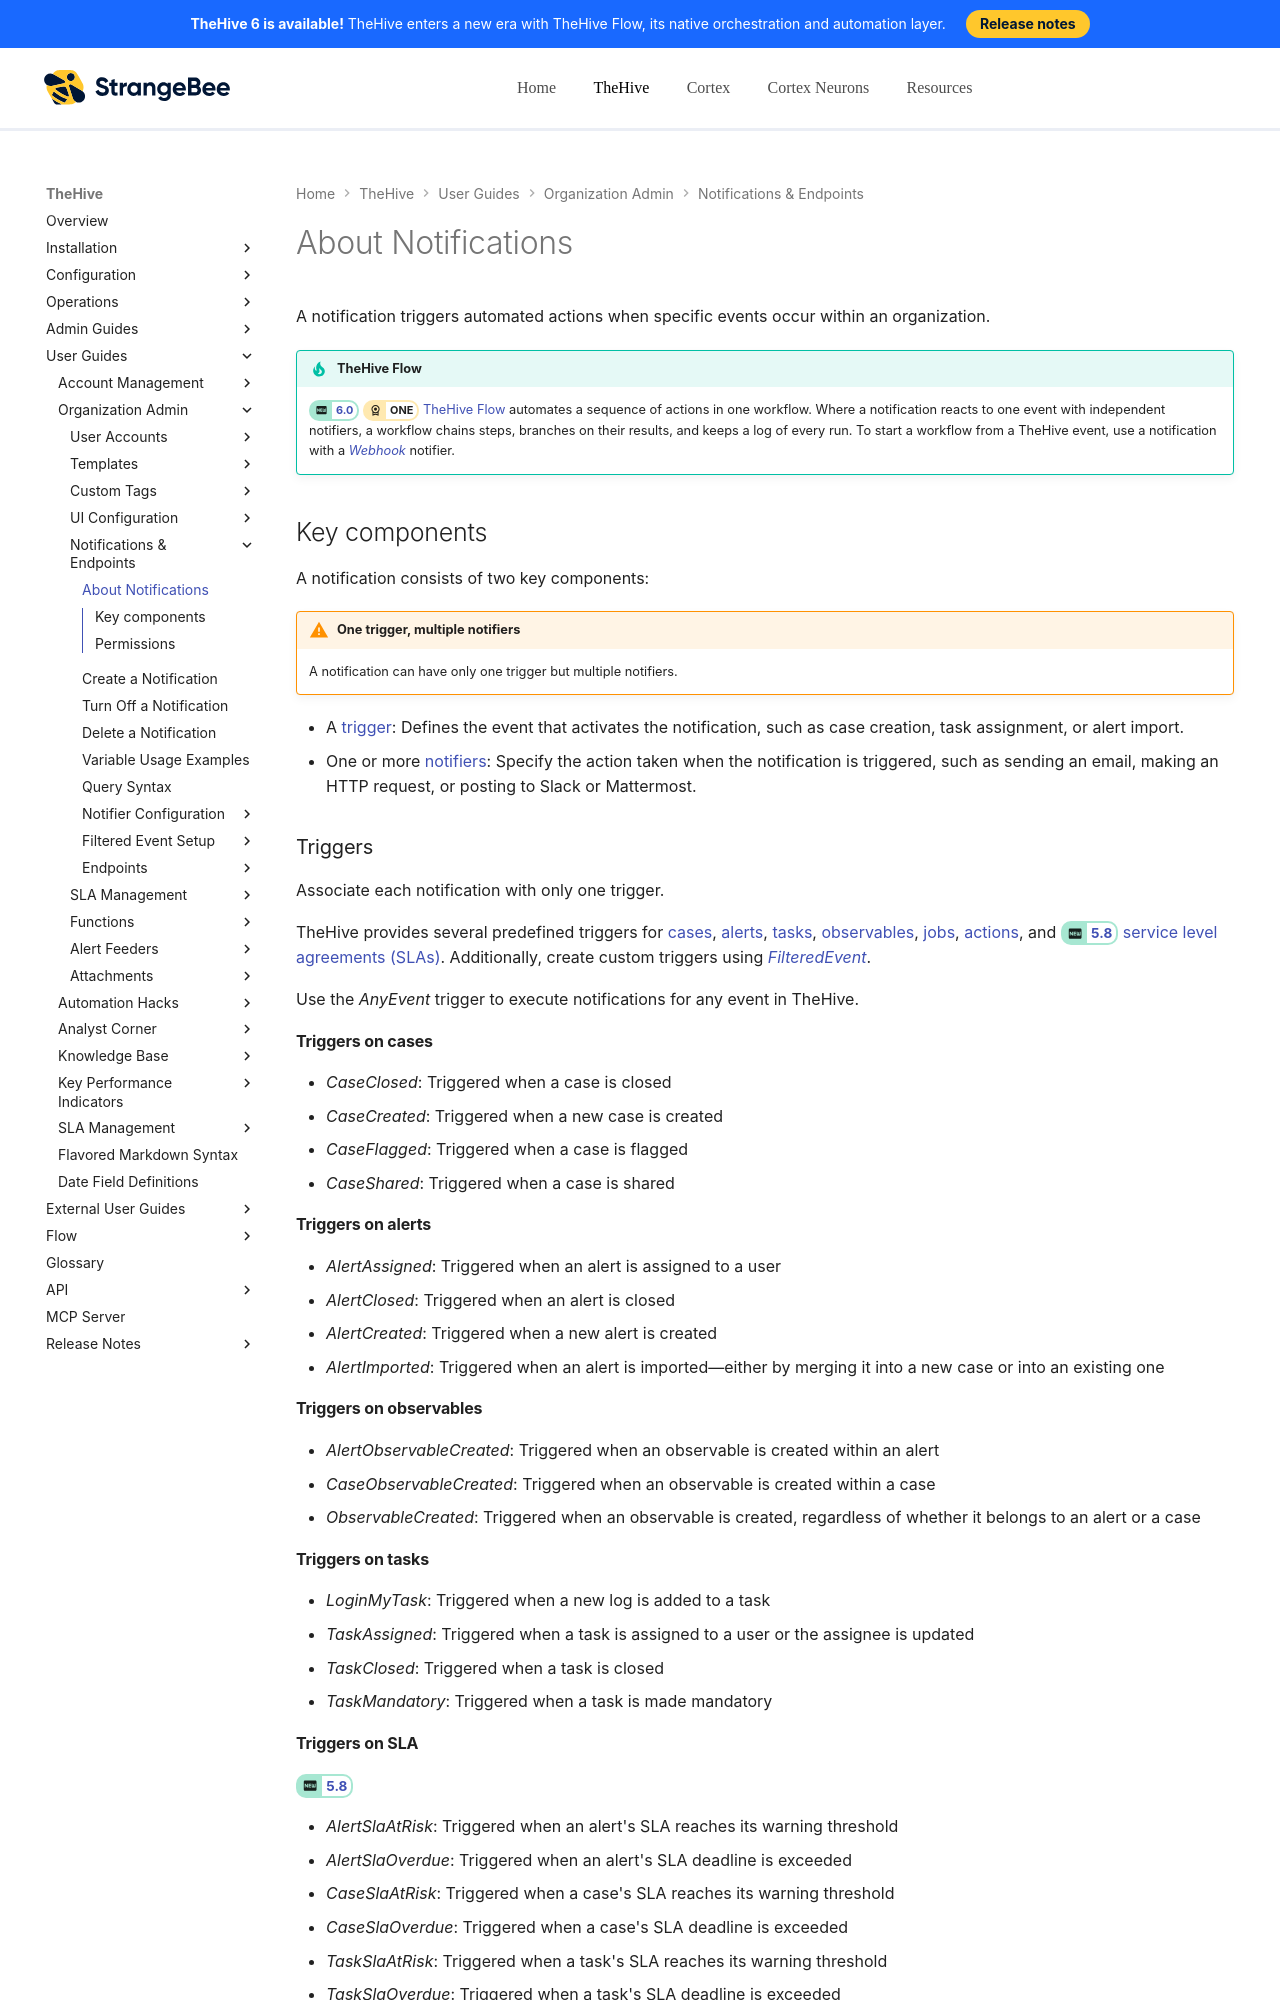

repository: StrangeBeeCorp/docs · page: thehive/user-guides/organization/configure-organization/manage-notifications/about-notifications/index.html · generator: mkdocs

# About Notifications

A notification triggers automated actions when specific events occur within an organization.

!!! tip "TheHive Flow"
    <!-- md:version 6.0 --> <!-- md:license ONE --> [TheHive Flow](../../../../../flow/user-guides/about-flow.md) automates a sequence of actions in one workflow. Where a notification reacts to one event with independent notifiers, a workflow chains steps, branches on their results, and keeps a log of every run. To start a workflow from a TheHive event, use a notification with a [*Webhook*](./notifiers/webhook.md) notifier.

## Key components

A notification consists of two key components:

!!! warning "One trigger, multiple notifiers"
    A notification can have only one trigger but multiple notifiers.

* A [trigger](#triggers): Defines the event that activates the notification, such as case creation, task assignment, or alert import.
* One or more [notifiers](#notifiers): Specify the action taken when the notification is triggered, such as sending an email, making an HTTP request, or posting to Slack or Mattermost.

### Triggers

Associate each notification with only one trigger.

TheHive provides several predefined triggers for [cases](#triggers-on-cases), [alerts](#triggers-on-alerts), [tasks](#triggers-on-tasks), [observables](#triggers-on-observables), [jobs](#triggers-on-jobs), [actions](#triggers-on-actions), and <!-- md:version 5.8 --> [service level agreements (SLAs)](#triggers-on-sla). Additionally, create custom triggers using [*FilteredEvent*](write-filtered-event-trigger.md).

Use the *AnyEvent* trigger to execute notifications for any event in TheHive.

#### Triggers on cases

* *CaseClosed*: Triggered when a case is closed
* *CaseCreated*: Triggered when a new case is created
* *CaseFlagged*: Triggered when a case is flagged
* *CaseShared*: Triggered when a case is shared

#### Triggers on alerts

* *AlertAssigned*: Triggered when an alert is assigned to a user
* *AlertClosed*: Triggered when an alert is closed
* *AlertCreated*: Triggered when a new alert is created
* *AlertImported*: Triggered when an alert is imported—either by merging it into a new case or into an existing one

#### Triggers on observables

* *AlertObservableCreated*: Triggered when an observable is created within an alert
* *CaseObservableCreated*: Triggered when an observable is created within a case
* *ObservableCreated*: Triggered when an observable is created, regardless of whether it belongs to an alert or a case
